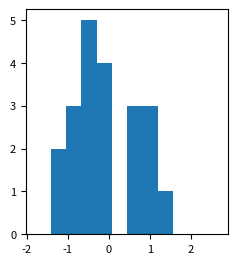

Write Python code to recreate this figure. (Note: this script raises an exception after producing the figure.)
"""
Histogram vs Kernel Density Estimation
--------------------------------------
These figures show how histograms are related to kernel density estimation.
The first figure shows how histograms with the same binwidth but different
bin locations can lead to very different ideas of what the data looks like.
The second figure shows how the histogram idea leads to the concept of
Kernel Density Estimation (KDE).
"""
# [redacted]
# License: BSD
#   The figure produced by this code is published in the textbook
#   "Statistics, Data Mining, and Machine Learning in Astronomy" (2013)
#   For more information, see http://astroML.github.com
import numpy as np
from matplotlib import pyplot as plt
from scipy import stats

# Adjust font sizes for text
import matplotlib
matplotlib.rc('font', size=8)

#------------------------------------------------------------
# Draw the random data
np.random.seed(1)
x = np.concatenate([np.random.normal(-0.5, 0.3, size=14),
                    np.random.normal(1, 0.3, size=7)])


#------------------------------------------------------------
# First figure: silly histogram binning
fig1 = plt.figure(figsize=(5, 3))
fig1.subplots_adjust(left=0.12, right=0.95, wspace=0.05,
                     bottom=0.15, top=0.9, hspace=0.05)

FC = '#6666FF'
XLIM = (-2, 2.9)
YLIM = (-0.09, 1.1)

ax = fig1.add_subplot(121)
bins = np.linspace(-1.8, 2.7, 13)
ax.hist(x, bins=bins, normed=True,
        histtype='stepfilled', fc='k', alpha=0.3)
ax.plot(XLIM, [0, 0], '-k', lw=1)
ax.plot(x, 0 * x - 0.05, '+k')
ax.set_xlim(XLIM)
ax.set_ylim(YLIM)
ax.set_xlabel('$x$')
ax.set_ylabel('$p(x)$')

ax = fig1.add_subplot(122)
ax.yaxis.set_major_formatter(plt.NullFormatter())
ax.hist(x, bins=bins + 0.25, normed=True,
        histtype='stepfilled', fc='k', alpha=0.3)
ax.plot(XLIM, [0, 0], '-k', lw=1)
ax.plot(x, 0 * x - 0.05, '+k')
ax.set_xlim(XLIM)
ax.set_ylim(YLIM)
ax.set_xlabel('$x$')

#------------------------------------------------------------
# First figure: transition to KDE
fig2 = plt.figure(figsize=(5, 5))
fig2.subplots_adjust(left=0.12, right=0.95, wspace=0.05,
                     bottom=0.1, top=0.95, hspace=0.05)

ax = fig2.add_subplot(221)
ax.xaxis.set_major_formatter(plt.NullFormatter())
binwidth = bins[1] - bins[0]
x_plot = np.linspace(-4, 4, 1000)
y_plot = (abs(x_plot - x[:, None]) <= 0.5 * binwidth).astype(float)
y_plot /= (binwidth * len(x))
ax.fill(x_plot, y_plot.sum(0), ec='k', lw=1, fc='k', alpha=0.3)
ax.plot(x_plot, y_plot.T, '-k', lw=1)
ax.plot(x, 0 * x - 0.05, '+k')
ax.set_xlim(XLIM)
ax.set_ylim(YLIM)
ax.set_ylabel('$p(x)$')

ax = fig2.add_subplot(222)
ax.xaxis.set_major_formatter(plt.NullFormatter())
ax.yaxis.set_major_formatter(plt.NullFormatter())
binwidth = bins[1] - bins[0]
x_plot = np.linspace(-4, 4, 1000)
y_plot = binwidth * stats.norm.pdf(x_plot, x[:, None], 0.1)
y_plot /= (binwidth * len(x))
ax.fill(x_plot, y_plot.sum(0), ec='k', lw=1, fc='k', alpha=0.3)
ax.plot(x_plot, y_plot.T, '-k', lw=1)
ax.plot(x, 0 * x - 0.05, '+k')
ax.set_xlim(XLIM)
ax.set_ylim(YLIM)

ax = fig2.add_subplot(223)
binwidth = bins[1] - bins[0]
x_plot = np.linspace(-4, 4, 1000)
y_plot = binwidth * stats.norm.pdf(x_plot, x[:, None], 0.7)
y_plot /= (binwidth * len(x))
ax.fill(x_plot, y_plot.sum(0), ec='k', lw=1, fc='k', alpha=0.3)
ax.plot(x_plot, 4 * y_plot.T, '-k', lw=1)
ax.plot(x, 0 * x - 0.05, '+k')
ax.set_xlim(XLIM)
ax.set_ylim(YLIM)
ax.set_ylabel('$p(x)$')
ax.set_xlabel('$x$')

ax = fig2.add_subplot(224)
ax.yaxis.set_major_formatter(plt.NullFormatter())
binwidth = bins[1] - bins[0]
x_plot = np.linspace(-4, 4, 1000)
y_plot = binwidth * stats.norm.pdf(x_plot, x[:, None], 0.2)
y_plot /= (binwidth * len(x))
ax.fill(x_plot, y_plot.sum(0), ec='k', lw=1, fc='k', alpha=0.3)
ax.plot(x_plot, y_plot.T, '-k', lw=1)
ax.plot(x, 0 * x - 0.05, '+k')
ax.set_xlim(XLIM)
ax.set_ylim(YLIM)
ax.set_xlabel('$x$')

plt.show()
